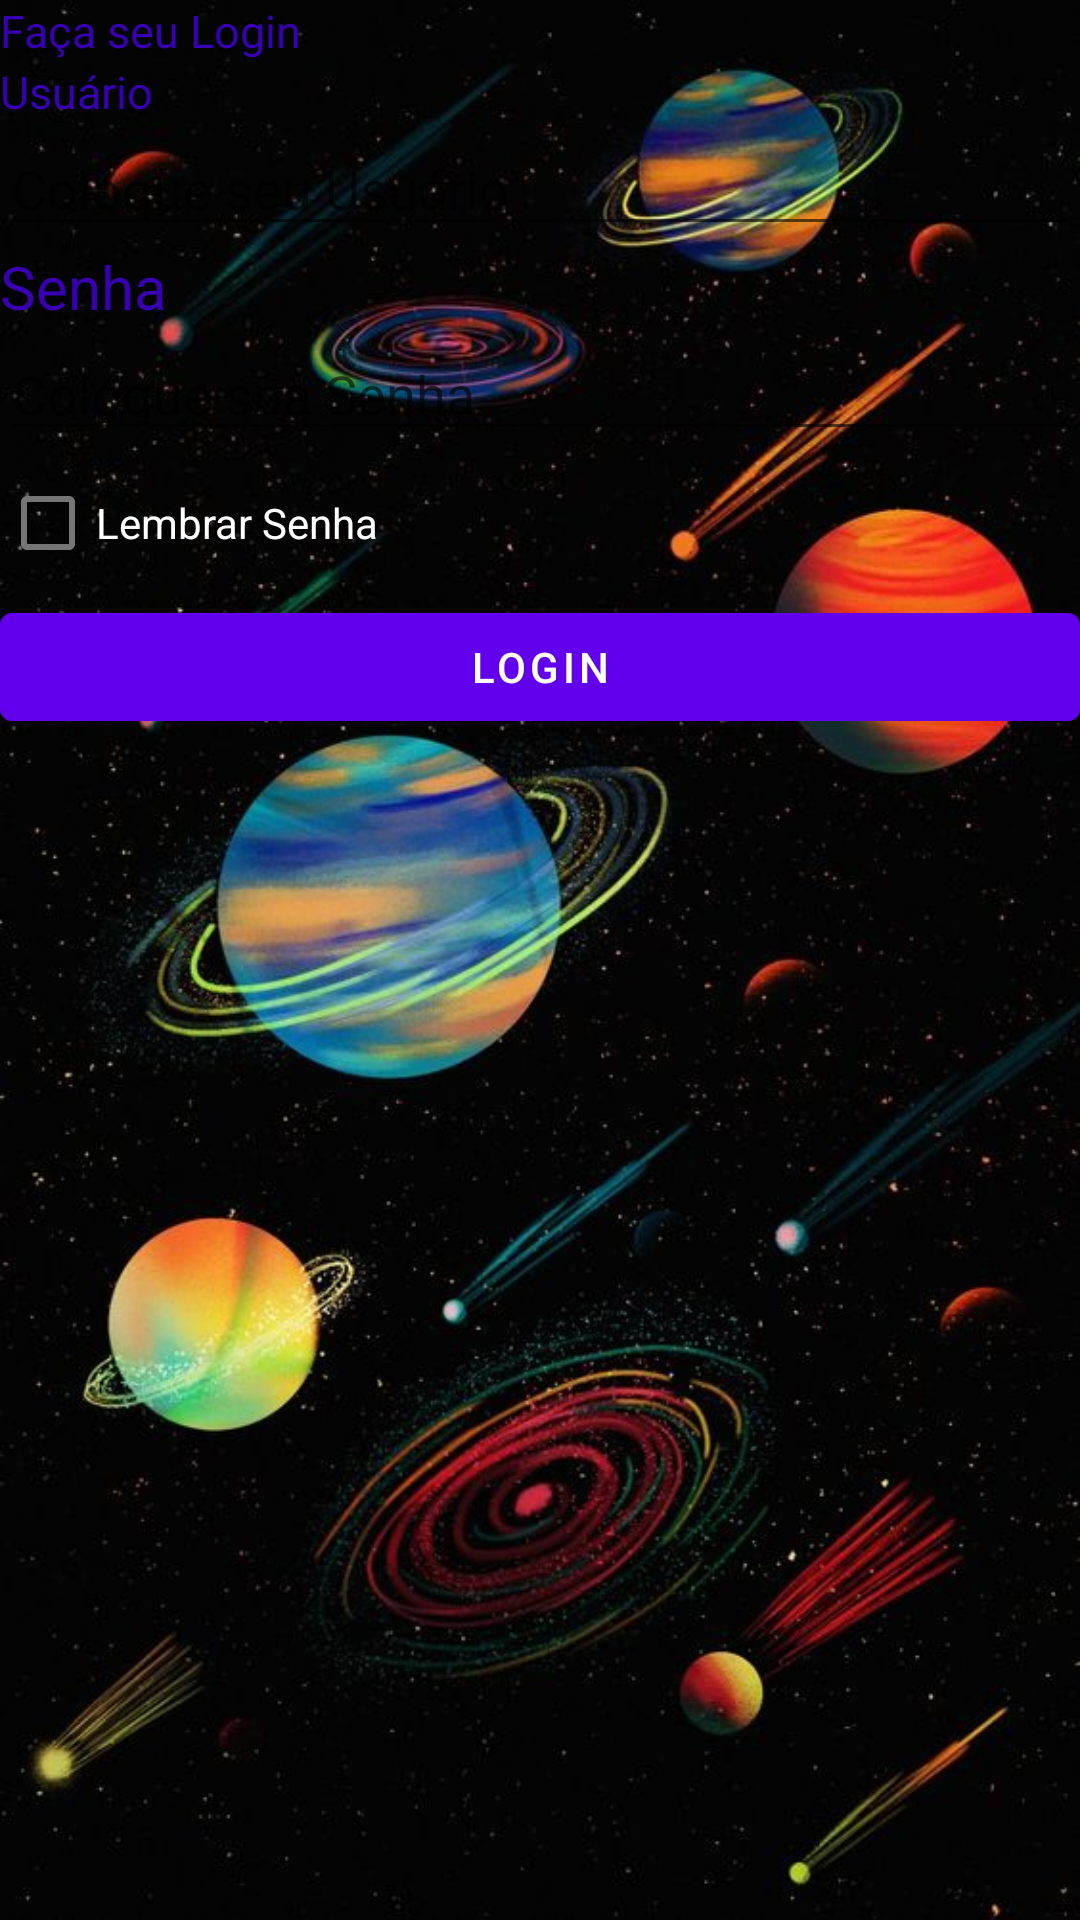

Write the Android layout XML for this screen, with the resource values it uses.
<!-- AndroidManifest.xml: application theme Theme.ACtres -->
<!-- res/layout/login.xml -->
<?xml version="1.0" encoding="utf-8"?>
<LinearLayout xmlns:android="http://schemas.android.com/apk/res/android"
    xmlns:app="http://schemas.android.com/apk/res-auto"
    xmlns:tools="http://schemas.android.com/tools"
    android:orientation="vertical"
    android:layout_width="match_parent"
    android:layout_height="match_parent"
    android:background="@drawable/planetasum"
   >

    <TextView
        android:id="@+id/texto_Login"
        android:layout_width="match_parent"
        android:layout_height="wrap_content"
        android:text="@string/mensagem_login"
        android:textSize="15sp"
        android:textColor="@color/purple_700"/>

    <TextView
        android:id="@+id/texto_usuario"
        android:layout_width="match_parent"
        android:layout_height="wrap_content"
        android:textSize="15sp"
        android:text="Usuário"
        android:textColor="@color/purple_700"/>

    <EditText
        android:id="@+id/campoUsuario"
        android:layout_width="match_parent"
        android:layout_height="wrap_content"
        android:ems="10"
        android:hint="Coloque seu Usuário"
        android:inputType="textPersonName"
        android:textColor="@color/white" />

    <TextView
        android:id="@+id/texto_senha"
        android:layout_width="match_parent"
        android:layout_height="wrap_content"
        android:textSize="20sp"
        android:text="Senha"
        android:textColor="@color/purple_700"/>

    <EditText
        android:id="@+id/campoSenha"
        android:layout_width="match_parent"
        android:layout_height="wrap_content"
        android:ems="10"
        android:hint="Coloque sua Senha"
        android:inputType="textPassword"
        android:textColor="@color/white" />

    <CheckBox
        android:id="@+id/lembrarSenha"
        android:layout_width="match_parent"
        android:layout_height="wrap_content"
        android:text="Lembrar Senha"
        android:textColor="@color/white" />

    <Button
        android:id="@+id/botaoLogin"
        android:layout_width="match_parent"
        android:layout_height="wrap_content"
        android:text="Login" />

    <ImageView
        android:id="@+id/imagemLogin"
        android:layout_width="match_parent"
        android:layout_height="wrap_content" />


</LinearLayout>
<!-- resources referenced by this layout -->
<resources>
  <!-- drawable planetasum: jpg bitmap (drawable, 76724 bytes) -->
  <string name="mensagem_login">Faça seu Login</string>
  <style name="Theme.ACtres" parent="Theme.MaterialComponents.DayNight.DarkActionBar">
          
          <item name="colorPrimary">@color/purple_500</item>
          <item name="colorPrimaryVariant">@color/purple_700</item>
          <item name="colorOnPrimary">@color/white</item>
          
          <item name="colorSecondary">@color/teal_200</item>
          <item name="colorSecondaryVariant">@color/teal_700</item>
          <item name="colorOnSecondary">@color/black</item>
          
          <item name="android:statusBarColor" tools:targetApi="l">?attr/colorPrimaryVariant</item>
          
      </style>
  <!-- not gathered from this repository: default colours our renderer supplied (Android Studio template values) -->
  <color name="purple_500">#FF6200EE</color>
  <color name="purple_700">#FF3700B3</color>
  <color name="teal_200">#FF03DAC5</color>
  <color name="teal_700">#FF018786</color>
  <color name="black">#FF000000</color>
  <color name="white">#FFFFFFFF</color>
</resources>
